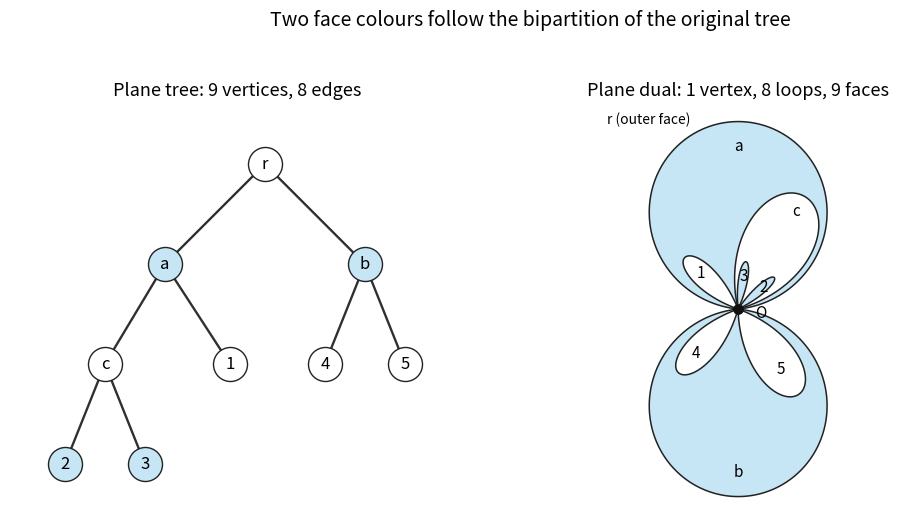

This chart was generated by the following Python code:
#!/usr/bin/env python3
"""Python 3.14; matplotlib/numpy from the repository pyproject.toml. Output in CWD."""
from pathlib import Path
import numpy as np
import matplotlib
matplotlib.use('Agg')
import matplotlib.pyplot as plt
from matplotlib.patches import Polygon
fig,axs=plt.subplots(1,2,figsize=(11,5.3),facecolor='white',gridspec_kw={'width_ratios':[1,1.35]})
ax=axs[0];pos={'r':(0,0),'a':(-1,-1),'b':(1,-1),'c':(-1.6,-2),'1':(-.35,-2),'2':(-2,-3),'3':(-1.2,-3),'4':(.6,-2),'5':(1.4,-2)}
edges=[('r','a'),('r','b'),('a','c'),('a','1'),('c','2'),('c','3'),('b','4'),('b','5')]
blue={'a','b','2','3'}
for a,b in edges:ax.plot(*zip(pos[a],pos[b]),color='#303030',lw=1.7,zorder=1)
for name,(x,y) in pos.items():
 ax.scatter([x],[y],s=600,color='#c6e5f5' if name in blue else 'white',edgecolor='#222222',zorder=3)
 ax.text(x,y,name,ha='center',va='center',fontsize=12,zorder=4)
ax.set_title('Plane tree: 9 vertices, 8 edges',fontsize=13);ax.set_xlim(-2.55,2);ax.set_ylim(-3.5,.6);ax.set_aspect('equal');ax.axis('off')
ax=axs[1]
# Radial loops have a common endpoint O. Nested angular sectors encode the rooted tree.
loops=[('a',.10,3.04,4.3),('b',-3.04,-.10,4.3),('c',.27,1.80,3.0),('1',1.95,2.80,1.7),('2',.45,.98,1.1),('3',1.14,1.67,1.1),('4',-2.80,-1.85,2.0),('5',-1.55,-.35,2.4)]
for name,lo,hi,rad in loops:
 th=np.linspace(lo,hi,700);rr=rad*np.sin(np.pi*(th-lo)/(hi-lo));xy=np.c_[rr*np.cos(th),rr*np.sin(th)]
 ax.add_patch(Polygon(xy,closed=True,facecolor='#c6e5f5' if name in blue else 'white',edgecolor='#222222',lw=1.1))
 # Put the region label near its farthest point, leaving child sectors closer to O.
 mid=(lo+hi)/2;fac=.87 if name in ['a','b','c'] else .70
 ax.text(fac*rad*np.cos(mid),fac*rad*np.sin(mid),name,ha='center',va='center',fontsize=11)
ax.scatter([0],[0],s=45,color='#111111',zorder=10);ax.annotate('O',(0,0),xytext=(12,-6),textcoords='offset points',fontsize=11)
ax.text(-3.0,4.25,'r (outer face)',fontsize=10)
ax.set_title('Plane dual: 1 vertex, 8 loops, 9 faces',fontsize=13);ax.set_xlim(-3.2,3.2);ax.set_ylim(-4.7,4.7);ax.set_aspect('equal');ax.axis('off')
fig.suptitle('Two face colours follow the bipartition of the original tree',fontsize=14,y=.98)
fig.tight_layout(rect=(0,0,1,.94));fig.savefig(Path.cwd()/'2007-tree-and-dual.png',dpi=160,facecolor='white');plt.close(fig)
